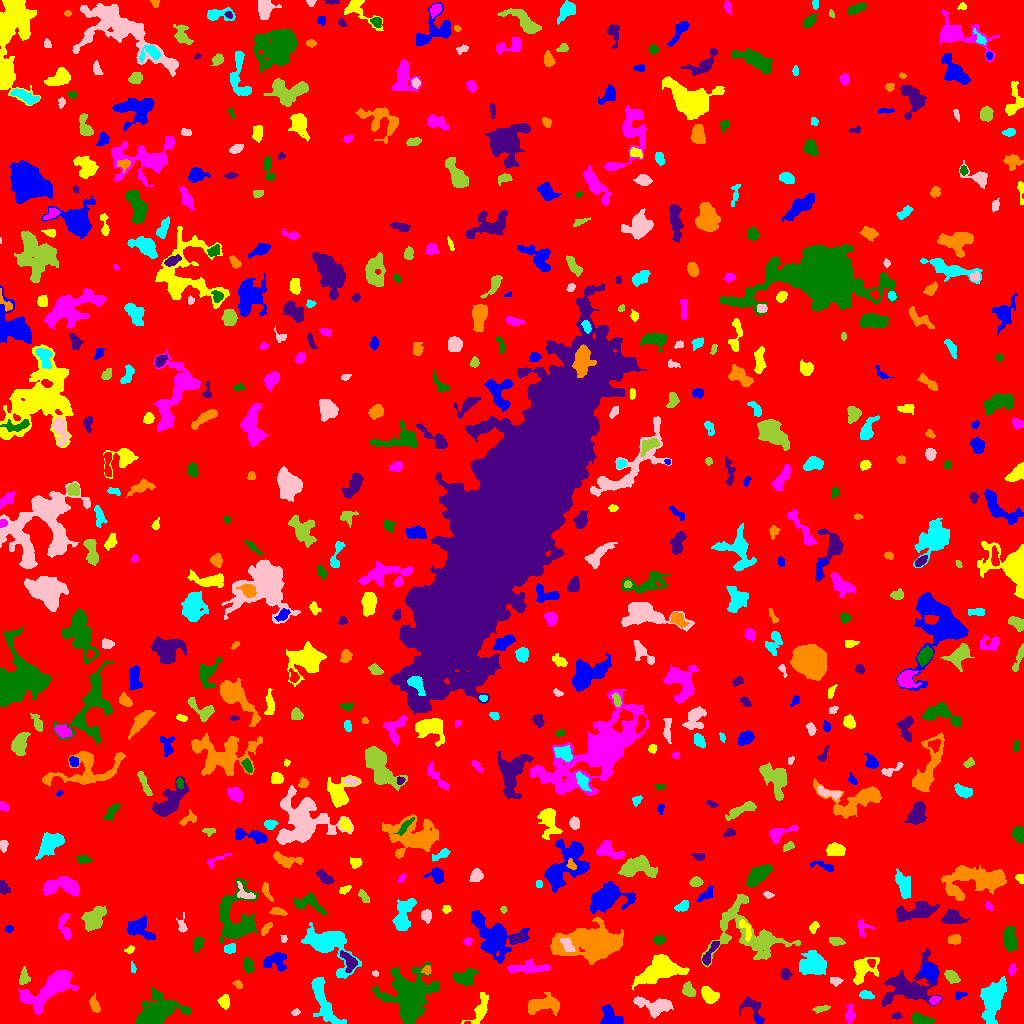

Values plotted in this chart, from the file beside it:
ID, X, Y, A, B, theta, total_flux, mu_max, mu_median, mu_mean, R_fwhm, R_e, R10, R90, x_start, x_end, y_start, y_end, area, greylevel
0, 502.7, 493.7, 299.7, 295.8, 1.351, 1485618, 12.0, 1.0, 1.792, 67.44, 238.6, 90.88, 388.8, 0, 1023, 0, 1023, 828898, 1.792
1, 758.2, 3.611, 2.578, 1.409, -0.8778, 95.0, 4.0, 2.0, 1.863, 2.985, 2.111, 0.7979, 3.385, 754, 762, 0, 8, 51, 8.863
2, 480.1, 13.71, 9.004, 3.149, 1.167, 793.0, 6.0, 3.0, 2.626, 6.979, 5.528, 2.111, 8.5, 461, 488, 0, 31, 302, 6.626
3, 849.8, 9.83, 4.827, 2.239, 1.517, 229.0, 3.0, 2.0, 1.613, 4.787, 3.909, 1.493, 6.103, 845, 855, 0, 19, 142, 5.613
4, 921.1, 4.381, 6.147, 2.278, -0.2224, 375.0, 3.0, 2.0, 1.913, 6.333, 4.583, 1.954, 7.069, 911, 934, 0, 11, 196, 5.913
5, 896.3, 8.0, 1.896, 1.402, -0.0466, 66.0, 4.0, 1.0, 1.0, 2.394, 2.034, 0.5642, 3.338, 891, 902, 4, 11, 66, 6.0
6, 543.2, 18.56, 8.859, 4.084, 0.1588, 1586, 8.0, 3.0, 3.605, 8.292, 6.723, 2.646, 10.45, 528, 559, 8, 31, 440, 7.605
7, 991.8, 23.43, 10.1, 4.931, 1.379, 3274, 12.0, 4.0, 4.371, 9.062, 7.979, 3.038, 12.82, 980, 1006, 0, 47, 749, 8.371
8, 295.4, 11.12, 2.174, 1.54, 0.3645, 99.0, 3.0, 2.0, 1.833, 3.241, 2.394, 0.9772, 3.7, 291, 300, 8, 15, 54, 6.833
9, 820.8, 14.66, 4.411, 1.45, 0.2102, 164.0, 4.0, 1.0, 1.726, 3.868, 2.985, 1.128, 4.918, 812, 830, 10, 18, 95, 5.726
10, 365.6, 9.808, 7.264, 4.809, -0.6377, 1976, 9.0, 3.0, 3.844, 7.464, 7.024, 2.706, 11.04, 351, 381, 0, 25, 514, 7.844
11, 611, 4.85, 5.614, 3.888, -0.6794, 1035, 12.0, 3.0, 3.532, 4.442, 4.72, 1.693, 7.818, 600, 623, 0, 19, 293, 9.532
12, 224.3, 21.54, 3.059, 2.341, -1.335, 394.0, 6.0, 3.0, 2.855, 4.886, 3.385, 1.382, 5.262, 217, 229, 14, 29, 138, 7.855
13, 935.1, 23.47, 2.363, 1.556, 0.3539, 189.0, 7.0, 2.0, 2.333, 2.821, 2.459, 0.7979, 3.868, 929, 941, 19, 27, 81, 9.333
14, 156.2, 10.86, 11.54, 6.878, 0.3779, 3338, 10.0, 3.0, 3.477, 9.739, 8.974, 3.478, 14.52, 135, 190, 0, 36, 960, 7.477
15, 752.1, 16.7, 6.69, 4.408, -0.7565, 809.0, 9.0, 3.0, 3.357, 3.742, 4.82, 1.693, 7.838, 739, 764, 0, 27, 241, 6.357
16, 94.44, 18.21, 4.39, 2.065, -1.244, 316.0, 6.0, 2.0, 2.29, 4.184, 3.613, 1.382, 5.754, 89, 100, 11, 31, 138, 6.29
17, 866.1, 28.49, 3.527, 1.938, -0.1236, 205.0, 3.0, 2.0, 1.847, 4.687, 3.338, 1.382, 5.171, 859, 874, 24, 33, 111, 6.847
18, 656.5, 17.31, 8.66, 3.985, -0.1049, 1814, 11.0, 3.0, 4.086, 6.308, 5.809, 2.326, 9.788, 633, 673, 5, 27, 444, 8.086
19, 688.3, 33.13, 3.585, 2.561, -1.02, 495.0, 8.0, 3.0, 3.173, 4.442, 3.827, 1.382, 5.997, 682, 695, 27, 42, 156, 8.173
20, 612.0, 34.26, 5.012, 2.24, 0.01409, 300.0, 5.0, 2.0, 2.19, 3.949, 3.613, 1.382, 5.67, 601, 620, 28, 38, 137, 6.19
21, 959.5, 28.13, 3.023, 2.011, 0.3773, 132.0, 3.0, 1.0, 1.65, 3.432, 2.764, 1.128, 4.549, 955, 967, 24, 32, 80, 6.65
22, 709.6, 27.99, 4.409, 3.095, -0.6622, 905.0, 9.0, 3.0, 3.851, 5.352, 4.618, 1.784, 7.334, 701, 719, 20, 37, 235, 7.851
23, 49.99, 35.32, 15.51, 5.675, 0.5801, 4953, 12.0, 4.0, 5.034, 11.1, 9.674, 3.785, 15.49, 18, 78, 9, 53, 984, 8.034
24, 464.5, 45.62, 5.716, 3.66, 0.1175, 749.0, 5.0, 2.0, 2.539, 6.18, 5.232, 2.111, 8.368, 452, 478, 38, 55, 295, 6.539
25, 908.3, 37.44, 14.69, 10, 0.3692, 3983, 11.0, 3.0, 3.644, 6.956, 10.4, 3.656, 16.77, 882, 942, 17, 75, 1093, 6.644
26, 237.9, 38.77, 2.546, 1.742, -0.7904, 120.0, 3.0, 2.0, 1.791, 3.613, 2.646, 0.9772, 4.068, 232, 242, 35, 43, 67, 7.791
27, 324, 20.59, 14.53, 3.812, -1.137, 1964, 8.0, 3.0, 3.225, 9.027, 7.506, 2.877, 11.81, 311, 346, 0, 46, 609, 7.225
28, 836.1, 41.6, 2.678, 1.453, 0.1426, 77.0, 2.0, 1.0, 0.8191, 4.068, 2.459, 0.9772, 3.742, 830, 843, 37, 46, 94, 5.819
29, 24.02, 45.92, 3.817, 2.223, 1.551, 339.0, 6.0, 2.0, 2.439, 4.37, 3.523, 1.382, 5.557, 19, 30, 39, 57, 139, 8.439
30, 561.3, 44.43, 2.477, 1.843, -0.4642, 166.0, 5.0, 1.0, 1.824, 2.877, 2.459, 0.9772, 4.222, 555, 570, 40, 49, 91, 9.824
31, 929.5, 51.88, 4.019, 3.423, -0.5212, 1385, 13.0, 5.0, 5.327, 5.499, 4.583, 1.871, 7.464, 918, 938, 41, 61, 260, 11.33
32, 862.5, 53.86, 6.856, 5.272, 0.8829, 1149, 8.0, 2.0, 2.809, 6.358, 5.754, 2.111, 9.424, 853, 879, 39, 66, 409, 6.809
33, 1012, 54.2, 2.831, 1.572, 1.337, 90.0, 3.0, 1.0, 1.154, 2.821, 2.523, 0.7979, 4.029, 1008, 1016, 48, 60, 78, 7.154
34, 409.2, 26.96, 13.65, 11.64, 1.432, 5972, 11.0, 3.0, 3.478, 9.39, 12.32, 4.549, 19.92, 372, 439, 0, 61, 1717, 7.478
35, 785.5, 49.6, 2.787, 2.368, -1.274, 249.0, 5.0, 2.0, 2.327, 3.827, 3.338, 1.262, 5.078, 780, 792, 44, 55, 107, 6.327
36, 426.8, 53.36, 2.186, 2.078, 0.7101, 190.0, 5.0, 2.0, 2.603, 3.338, 2.646, 0.9772, 4.107, 421, 431, 49, 58, 73, 9.603
37, 133, 55.54, 2.706, 1.181, -1.337, 98.0, 4.0, 2.0, 1.922, 3.192, 2.185, 0.7979, 3.523, 131, 136, 51, 62, 51, 6.922
38, 375.2, 49.76, 1.769, 1.322, -0.5284, 96.0, 5.0, 2.5, 2.526, 2.459, 1.954, 0.7979, 2.985, 372, 378, 47, 53, 38, 7.526
39, 951.3, 46.44, 4.009, 2.458, -0.6317, 611.0, 8.0, 3.0, 3.867, 4.951, 3.909, 1.596, 6.206, 944, 960, 40, 53, 158, 7.867
40, 975.6, 52.39, 3.605, 1.135, 0.9846, 80.0, 3.0, 1.0, 0.8889, 2.706, 2.257, 0.7979, 3.656, 969, 980, 46, 58, 90, 5.889
41, 274.8, 62.57, 5.856, 4.334, 0.178, 1041, 9.0, 3.0, 3.458, 5.171, 5.232, 1.954, 8.311, 263, 286, 52, 71, 301, 7.458
42, 658.5, 52.5, 12.16, 5.708, 0.3344, 6145, 15.0, 7.0, 7.112, 10.9, 9.474, 3.785, 14.69, 631, 689, 33, 69, 864, 9.112
43, 528.7, 55.76, 9.328, 2.666, -0.003365, 480.0, 4.0, 1.0, 1.337, 6.604, 4.983, 1.871, 8.195, 507, 550, 50, 64, 359, 7.337
44, 248.4, 57.7, 3.714, 2.092, -1.379, 422.0, 8.0, 3.0, 3.036, 4.26, 3.478, 1.382, 5.557, 243, 254, 51, 66, 139, 8.036
45, 349, 62.57, 5.412, 2.776, -1.014, 574.0, 6.0, 3.0, 2.733, 5.89, 4.334, 1.693, 6.77, 340, 357, 51, 73, 210, 10.73
46, 594.7, 79.71, 15.25, 6.99, 0.03501, 13333, 35.0, 5.0, 7.774, 7.756, 10.3, 3.7, 19.44, 550, 623, 59, 106, 1715, 10.77
47, 812.2, 58.62, 6.438, 5.003, -0.0002272, 1851, 8.0, 3.0, 3.415, 8.992, 7.024, 2.821, 10.98, 799, 826, 49, 73, 542, 7.415
48, 567.2, 78.2, 4.707, 2.366, -0.9311, 283.0, 4.0, 2.0, 1.938, 5.67, 4.068, 1.596, 6.077, 560, 575, 72, 85, 146, 10.94
49, 749.4, 88.79, 21.51, 14.06, -0.4427, 4914, 10.0, 3.0, 3.345, 8.463, 12.48, 4.406, 19.57, 701, 800, 56, 129, 1469, 6.345
50, 82.62, 67.14, 2.774, 1.888, 1.059, 288.0, 6.0, 3.0, 3.032, 3.949, 2.764, 1.128, 4.514, 78, 87, 62, 74, 95, 7.032
51, 492.3, 87.63, 12.91, 7.552, -0.8165, 3809, 11.0, 3.0, 3.507, 8.903, 9.132, 3.568, 15.36, 471, 529, 60, 113, 1086, 7.507
52, 129.7, 73.95, 2.519, 1.678, 0.4379, 110.0, 3.0, 2.0, 1.774, 3.432, 2.585, 0.9772, 3.949, 124, 134, 70, 78, 62, 5.774
53, 467.6, 82.62, 2.012, 1.452, 0.04978, 82.0, 3.0, 1.0, 1.281, 2.985, 2.257, 0.7979, 3.432, 463, 472, 78, 86, 64, 7.281
54, 659, 83.52, 2.92, 2.078, 0.07677, 307.0, 6.0, 3.0, 2.924, 4.406, 3.192, 1.262, 4.918, 652, 666, 79, 88, 105, 6.924
55, 709.2, 69.03, 7.609, 1.95, 1.048, 469.0, 7.0, 2.0, 2.665, 3.742, 3.949, 1.382, 6.433, 702, 719, 58, 82, 176, 8.665
56, 954.4, 84.02, 3.039, 2.375, 0.1874, 538.0, 8.0, 4.0, 4.521, 4.918, 3.478, 1.382, 5.382, 948, 960, 79, 89, 119, 7.521
57, 229.5, 74.87, 2.803, 2.284, 0.2989, 354.0, 7.0, 3.0, 3.248, 3.432, 3.141, 1.262, 5.078, 224, 235, 70, 80, 109, 8.248
58, 283.6, 84.51, 1.902, 1.569, -1.365, 53.0, 3.0, 1.0, 1.082, 1.954, 1.954, 0.5642, 3.241, 280, 287, 81, 88, 49, 6.082
59, 836.6, 81.8, 3.87, 1.941, -0.1203, 217.0, 4.0, 2.0, 1.824, 4.549, 3.338, 1.262, 5.441, 829, 845, 78, 86, 119, 6.824
... 589 more rows
